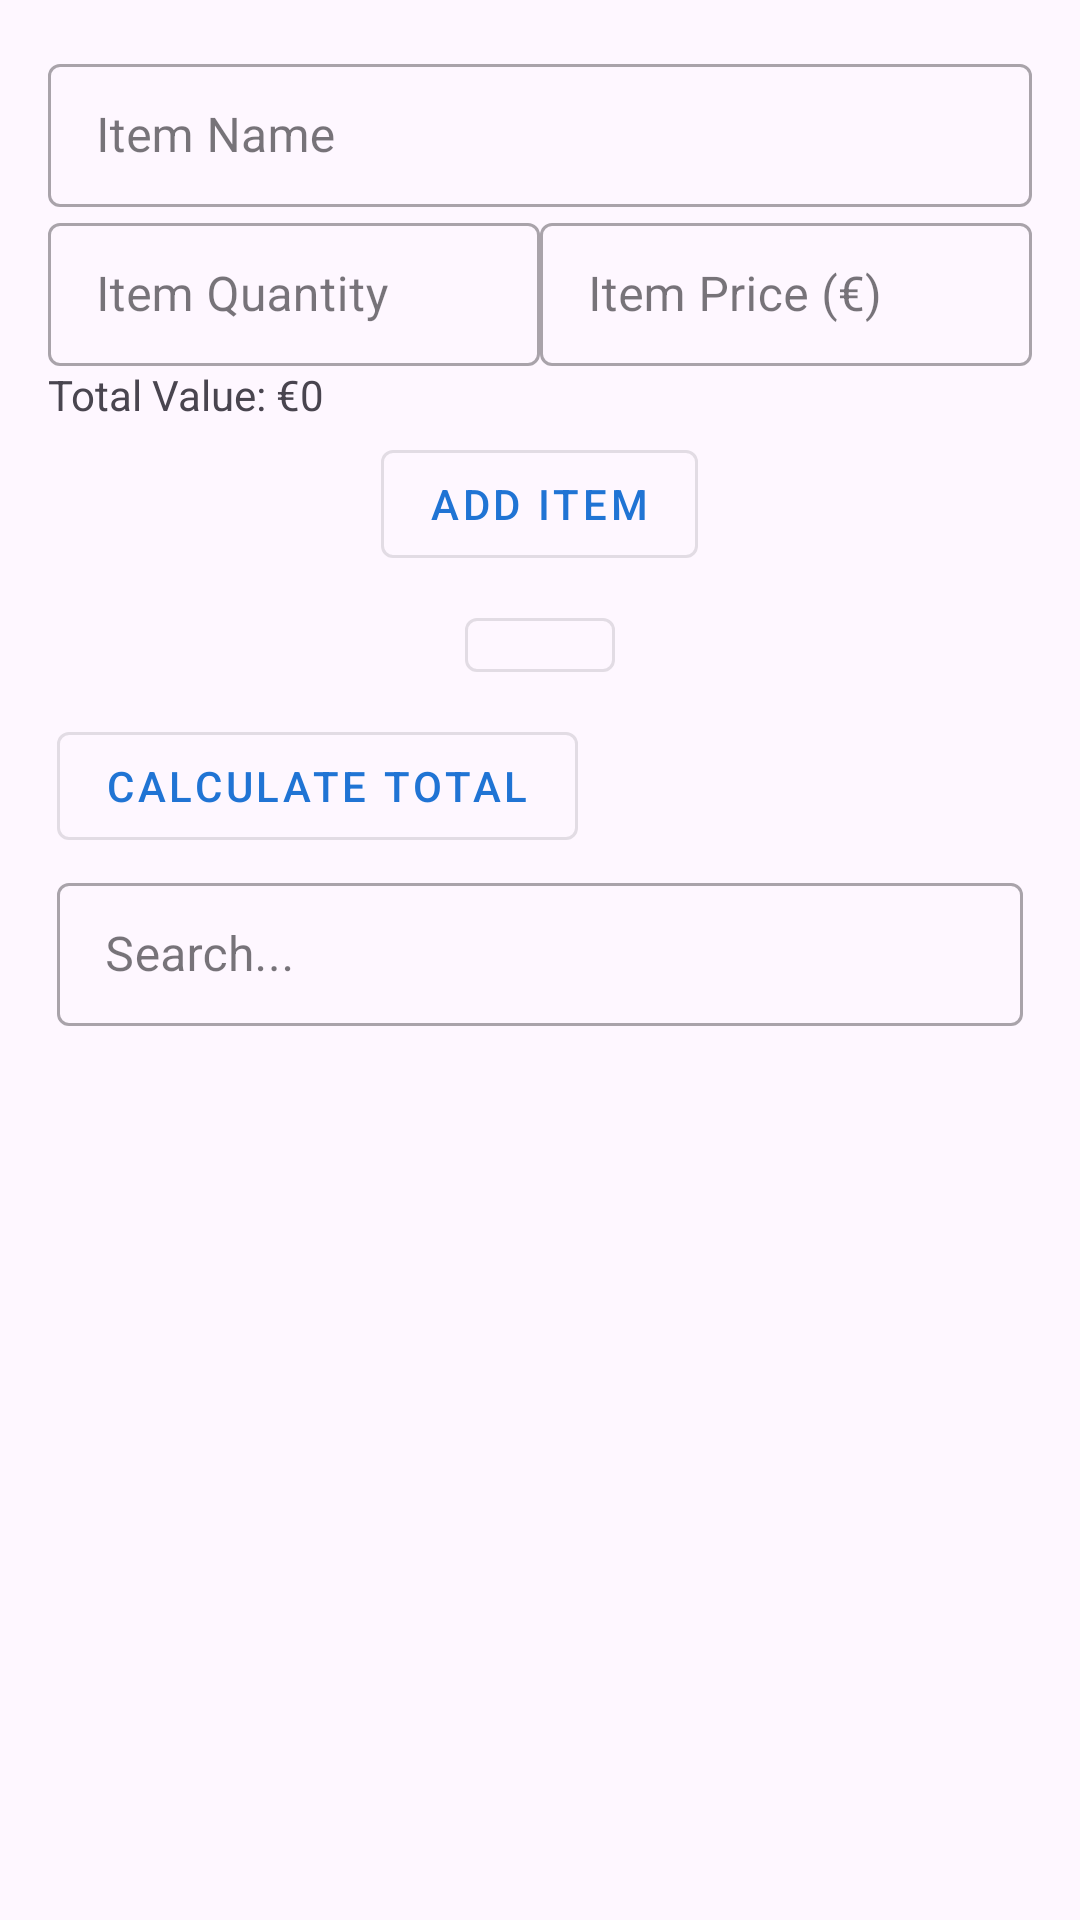

Here is an Android app screen rendered from its layout file. Give the layout XML and the strings, colors and styles it references.
<!-- AndroidManifest.xml: application theme Theme.HyperioPracticalTest -->
<!-- res/layout/fragment_first.xml -->
<?xml version="1.0" encoding="utf-8"?>
<LinearLayout xmlns:android="http://schemas.android.com/apk/res/android"
    xmlns:app="http://schemas.android.com/apk/res-auto"
    xmlns:tools="http://schemas.android.com/tools"
    android:layout_width="match_parent"
    android:layout_height="match_parent"
    tools:context=".FirstFragment">

    <LinearLayout
        android:layout_width="match_parent"
        android:layout_height="wrap_content"
        android:orientation="vertical"
        android:padding="16dp">

        <LinearLayout
            android:id="@+id/lOAddItems"
            android:layout_width="match_parent"
            android:layout_height="match_parent"
            android:orientation="vertical">

            <com.google.android.material.textfield.TextInputLayout
                android:id="@+id/etItemName"
                style="@style/Widget.MaterialComponents.TextInputLayout.OutlinedBox.Dense"
                android:layout_width="match_parent"
                android:layout_height="wrap_content"
                android:hint="Item Name">

                <com.google.android.material.textfield.TextInputEditText
                    android:layout_width="match_parent"
                    android:layout_height="wrap_content" />

            </com.google.android.material.textfield.TextInputLayout>

            <LinearLayout
                android:layout_width="match_parent"
                android:layout_height="wrap_content"
                android:orientation="horizontal">

                <com.google.android.material.textfield.TextInputLayout
                    android:id="@+id/etItemQuantity"
                    style="@style/Widget.MaterialComponents.TextInputLayout.OutlinedBox.Dense"
                    android:layout_width="match_parent"
                    android:layout_height="wrap_content"
                    android:layout_weight="1"
                    android:hint="Item Quantity">

                    <com.google.android.material.textfield.TextInputEditText
                        android:layout_width="match_parent"
                        android:layout_height="wrap_content"
                        android:inputType="number" />

                </com.google.android.material.textfield.TextInputLayout>

                <com.google.android.material.textfield.TextInputLayout
                    android:id="@+id/etItemPrice"
                    style="@style/Widget.MaterialComponents.TextInputLayout.OutlinedBox.Dense"
                    android:layout_width="match_parent"
                    android:layout_height="wrap_content"
                    android:layout_weight="1"
                    android:hint="Item Price (€)">

                    <com.google.android.material.textfield.TextInputEditText
                        android:layout_width="match_parent"
                        android:layout_height="wrap_content"
                        android:inputType="number|numberDecimal" />

                </com.google.android.material.textfield.TextInputLayout>
            </LinearLayout>

            <TextView
                android:id="@+id/tvTotalValue"
                android:layout_width="wrap_content"
                android:layout_height="wrap_content"
                android:layout_weight="1"
                android:text="Total Value: €0" />

            <com.google.android.material.button.MaterialButton
                android:id="@+id/btAddItem"
                style="@style/Widget.MaterialComponents.Button.OutlinedButton"
                android:layout_width="wrap_content"
                android:layout_height="wrap_content"
                android:layout_gravity="center_horizontal"
                android:layout_margin="3dp"
                android:text="@string/add" />

        </LinearLayout>

        <com.google.android.material.button.MaterialButton
            android:id="@+id/btExpand"
            style="@style/Widget.MaterialComponents.Button.OutlinedButton"
            android:layout_width="50dp"
            android:layout_height="30dp"
            android:layout_gravity="center"
            android:layout_margin="5dp"
            android:visibility="visible"
            app:icon="@drawable/baseline_expand_less_black_24dp"
            app:iconGravity="textStart"
            app:iconPadding="-1dp" />


        <LinearLayout
            android:layout_width="match_parent"
            android:layout_height="wrap_content"
            android:orientation="vertical">

            <LinearLayout
                android:layout_width="match_parent"
                android:layout_height="match_parent"
                android:orientation="horizontal">

                <com.google.android.material.button.MaterialButton
                    android:id="@+id/btCalculateTotal"
                    style="@style/Widget.MaterialComponents.Button.OutlinedButton"
                    android:layout_width="wrap_content"
                    android:layout_height="wrap_content"
                    android:layout_gravity="center"
                    android:layout_margin="3dp"
                    android:layout_marginRight="5dp"
                    android:text="@string/calculateTotal" />

                <TextView
                    android:id="@+id/tvInventoryTotal"
                    android:layout_width="wrap_content"
                    android:layout_height="wrap_content"
                    android:layout_gravity="center"
                    android:layout_marginLeft="3dp"
                    android:layout_weight="1" />
            </LinearLayout>

            <com.google.android.material.textfield.TextInputLayout
                android:id="@+id/etSearchTerm"
                style="@style/Widget.MaterialComponents.TextInputLayout.OutlinedBox.Dense"
                android:layout_width="match_parent"
                android:layout_height="wrap_content"
                android:layout_weight="1"
                android:hint="Search..."
                app:endIconMode="clear_text">

                <com.google.android.material.textfield.TextInputEditText
                    android:layout_width="match_parent"
                    android:layout_height="wrap_content"
                    android:layout_margin="3dp"
                    android:inputType="text" />

            </com.google.android.material.textfield.TextInputLayout>



        </LinearLayout>

        <ScrollView
            android:layout_width="match_parent"
            android:layout_height="match_parent"
            android:layout_marginBottom="10dp"
            android:paddingBottom="0dp">

            <LinearLayout
                android:id="@+id/llItemList"
                android:layout_width="match_parent"
                android:layout_height="match_parent"
                android:layout_marginBottom="20dp"
                android:orientation="vertical"
                android:paddingBottom="140dp" />
        </ScrollView>

    </LinearLayout>
</LinearLayout>
<!-- resources referenced by this layout -->
<resources>
  <string name="add">Add Item</string>
  <string name="calculateTotal">Calculate Total</string>
  <style name="Theme.HyperioPracticalTest" parent="Base.Theme.HyperioPracticalTest" />
  <style name="Base.Theme.HyperioPracticalTest" parent="Theme.Material3.DayNight.NoActionBar">
          
           <item name="colorPrimary">@color/colorPrimary</item>
      </style>
  <color name="colorPrimary">#2074d4</color>
</resources>
